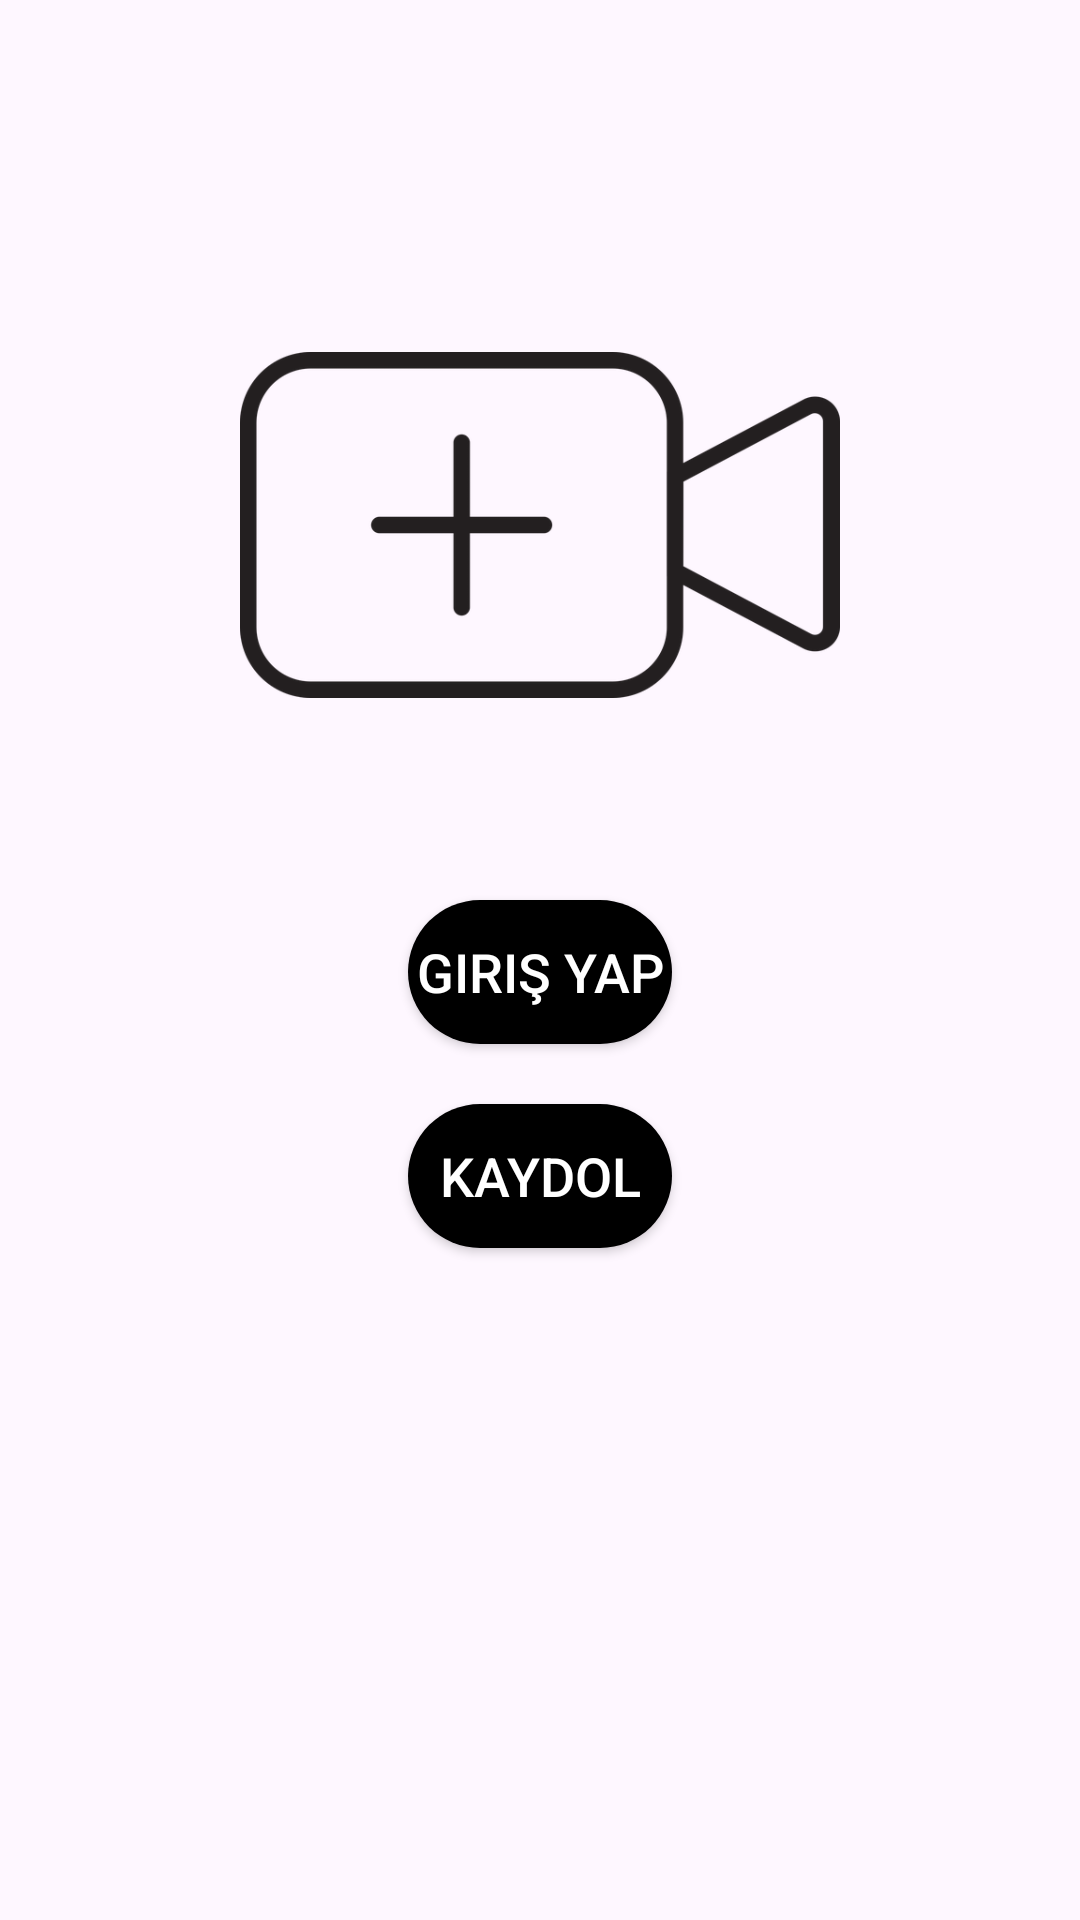

Reconstruct the res/layout file that produces this screen, plus the resources it refers to.
<!-- AndroidManifest.xml: application theme Theme.FilmKutuphanesi -->
<!-- res/layout/activity_second_screen.xml -->
<?xml version="1.0" encoding="utf-8"?>
<RelativeLayout xmlns:android="http://schemas.android.com/apk/res/android"
    android:layout_width="match_parent"
    android:layout_height="match_parent">

    <ImageView
        android:id="@+id/imageLogo"
        android:layout_width="200dp"
        android:layout_height="150dp"
        android:src="@drawable/logo"
        android:layout_centerHorizontal="true"
        android:layout_marginTop="100dp"/>

    <Button
        android:id="@+id/buttonSignIn"
        android:layout_width="wrap_content"
        android:layout_height="wrap_content"
        android:text="Giriş Yap"
        android:textColor="#FFFFFF"
        android:textSize="18sp"
        android:background="@drawable/btn"
        android:layout_below="@id/imageLogo"
        android:layout_centerHorizontal="true"
        android:layout_marginTop="50dp"/>

    <Button
        android:id="@+id/buttonSignUp"
        android:layout_width="wrap_content"
        android:layout_height="wrap_content"
        android:text="Kaydol"
        android:textColor="#FFFFFF"
        android:textSize="18sp"
        android:background="@drawable/btn"
        android:layout_below="@id/buttonSignIn"
        android:layout_centerHorizontal="true"
        android:layout_marginTop="20dp"/>

</RelativeLayout>
<!-- resources referenced by this layout -->
<resources>
  <!-- drawable btn (drawable) -->
  <?xml version="1.0" encoding="utf-8"?>
  <shape xmlns:android="http://schemas.android.com/apk/res/android"
      android:shape="rectangle">
      <corners android:radius="25dp" />
      <solid android:color="#000000" />
  </shape>
  <!-- drawable logo: png bitmap (drawable, 17411 bytes) -->
  <style name="Theme.FilmKutuphanesi" parent="Base.Theme.FilmKutuphanesi" />
  <style name="Base.Theme.FilmKutuphanesi" parent="Theme.Material3.DayNight.NoActionBar">
          
          
      </style>
</resources>
